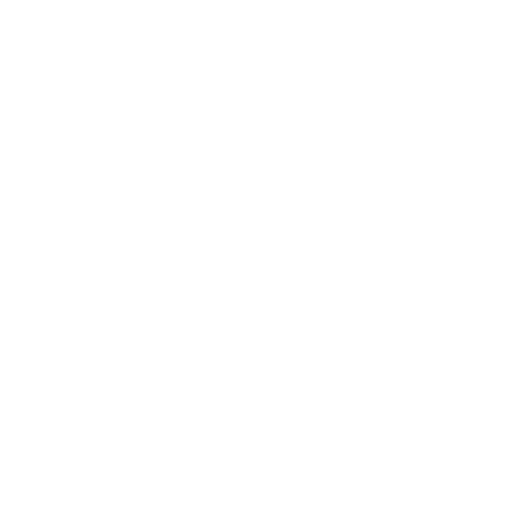
t = 0.00 s
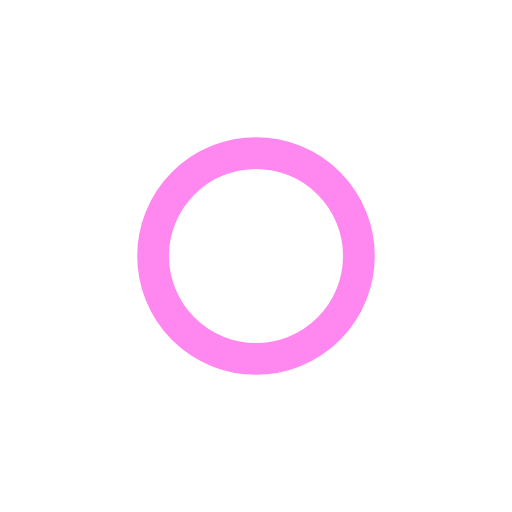
t = 0.50 s
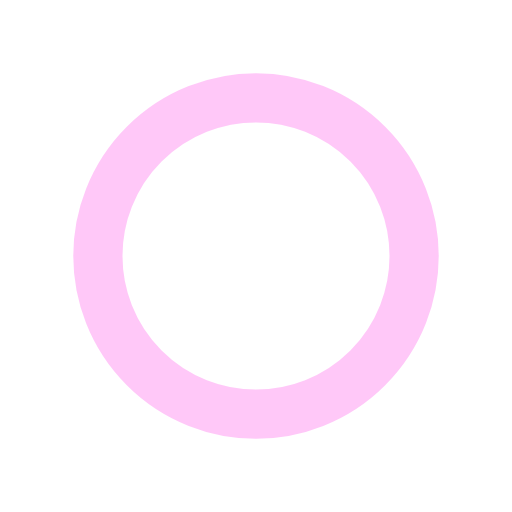
t = 1.00 s
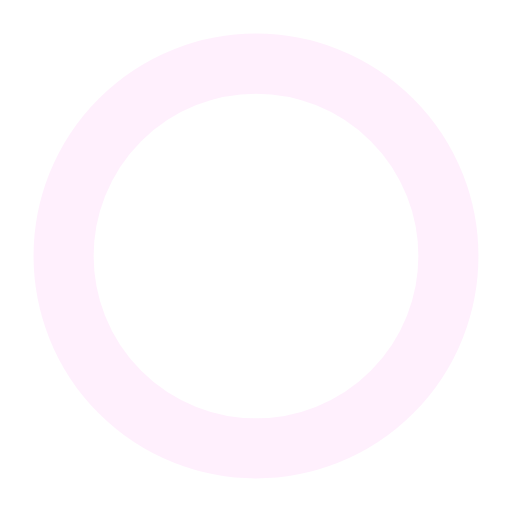
t = 1.50 s

The animated SVG that drew these frames (rendered in a browser with its animation timeline set to each time). Animation: 3 SMIL elements (animate=3); one cycle of 2.00 s, repeats indefinitely.

<svg xmlns='http://www.w3.org/2000/svg' viewBox='0 0 200 200'><circle fill='none' stroke-opacity='1' stroke='#FF13E1' stroke-width='.5' cx='100' cy='100' r='0'><animate attributeName='r' calcMode='spline' dur='2' values='1;80' keyTimes='0;1' keySplines='0 .2 .5 1' repeatCount='indefinite'></animate><animate attributeName='stroke-width' calcMode='spline' dur='2' values='0;25' keyTimes='0;1' keySplines='0 .2 .5 1' repeatCount='indefinite'></animate><animate attributeName='stroke-opacity' calcMode='spline' dur='2' values='1;0' keyTimes='0;1' keySplines='0 .2 .5 1' repeatCount='indefinite'></animate></circle></svg>
